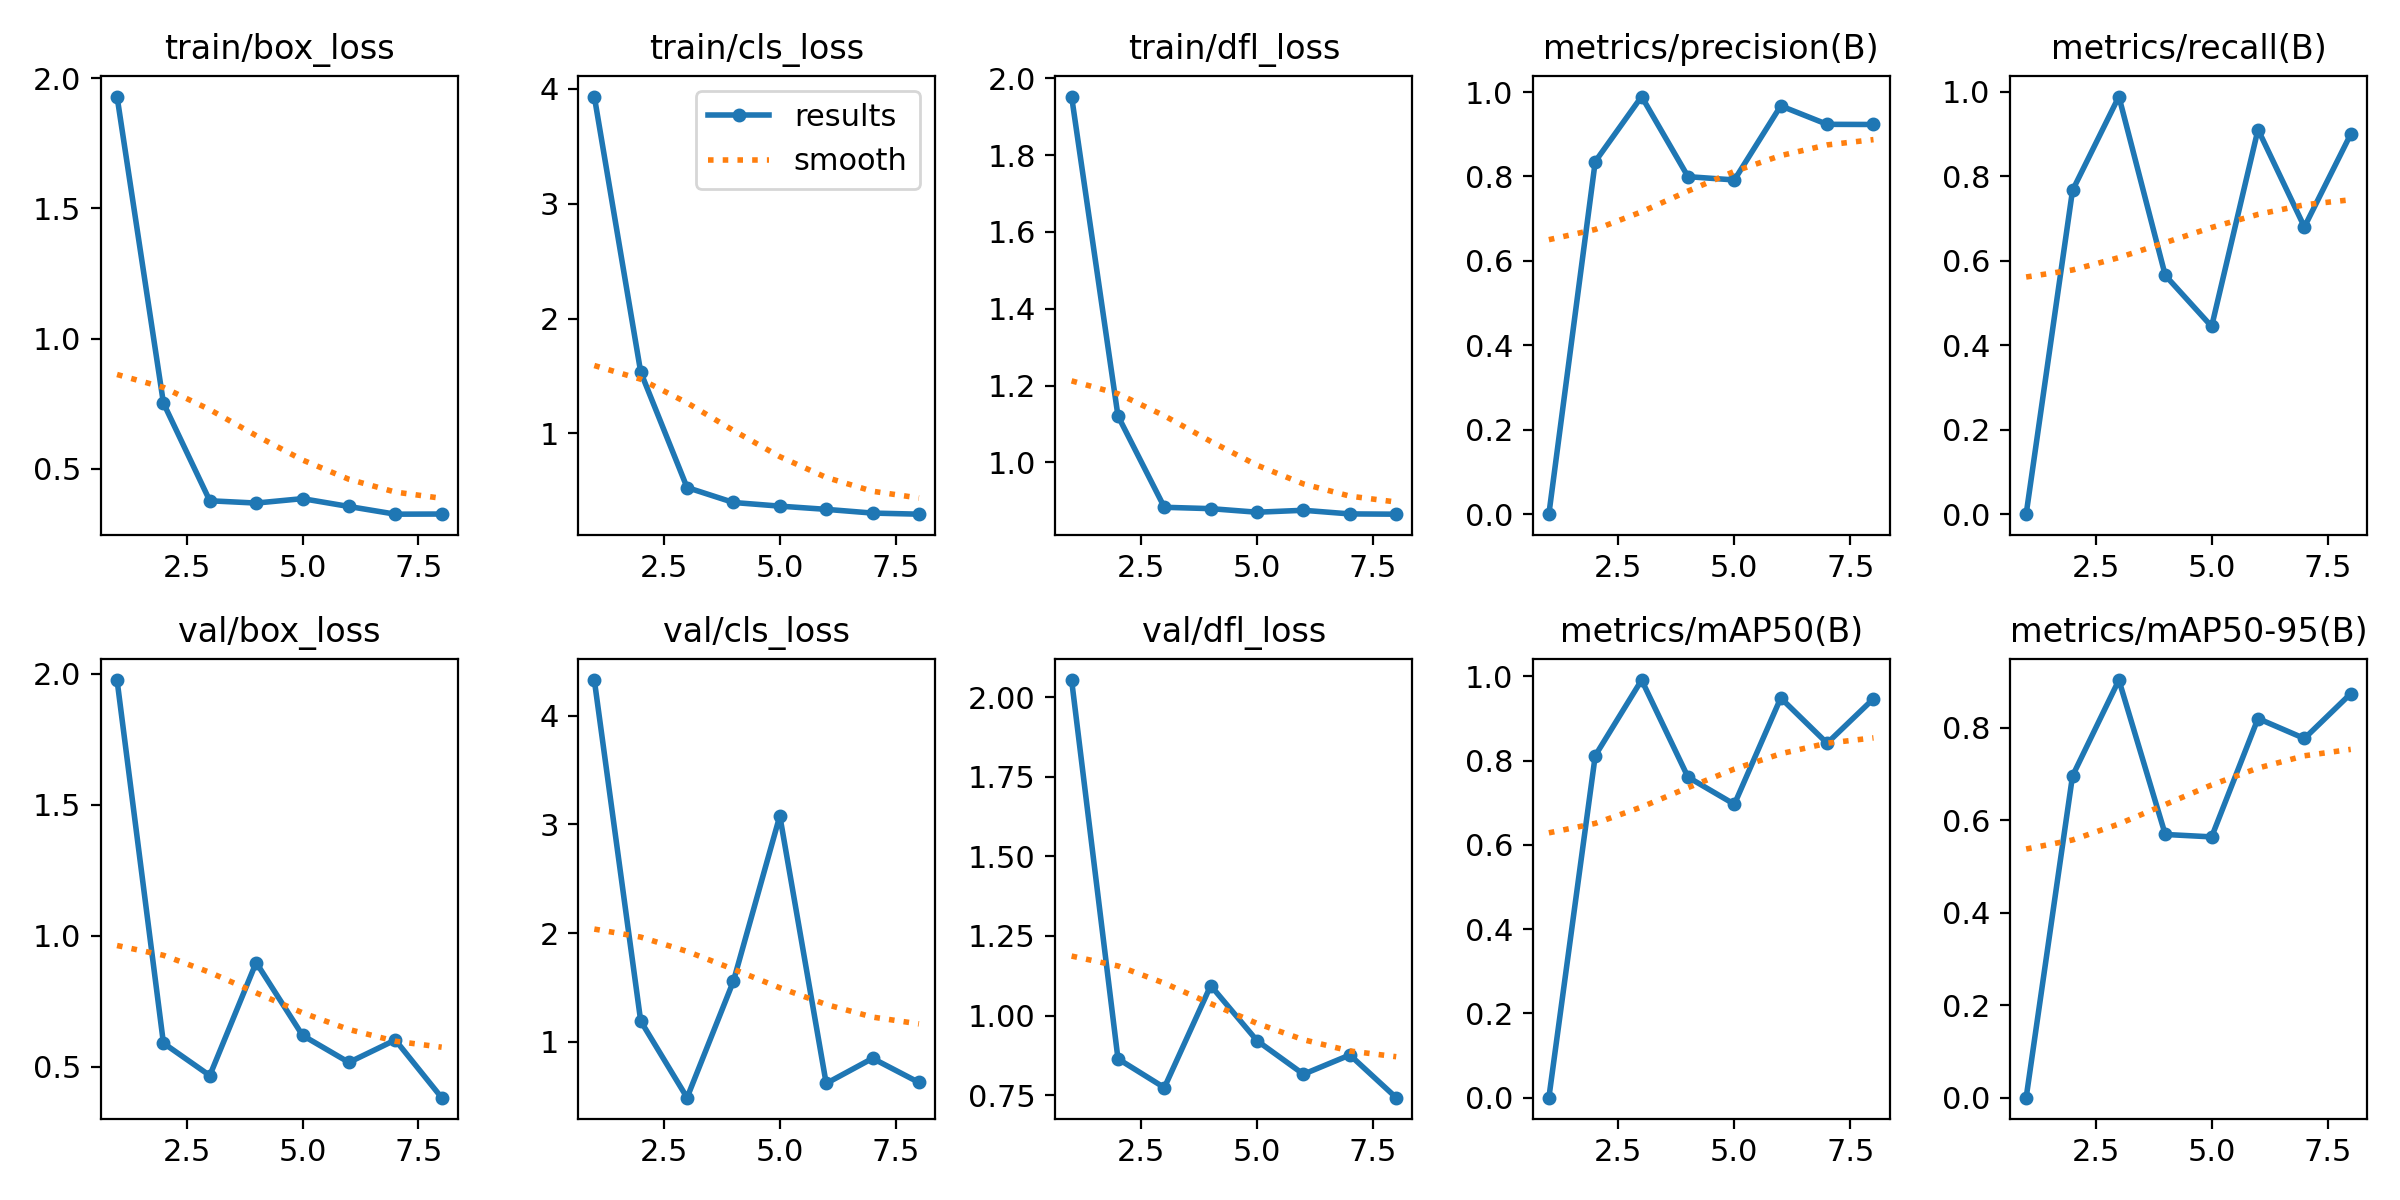

Source data for this figure (header and first rows):
epoch, time, train/box_loss, train/cls_loss, train/dfl_loss, metrics/precision(B), metrics/recall(B), metrics/mAP50(B), metrics/mAP50-95(B), val/box_loss, val/cls_loss, val/dfl_loss, lr/pg0, lr/pg1, lr/pg2
1, 5.936, 1.93, 3.933, 1.952, 0, 0, 0, 0, 1.977, 4.328, 2.053, 0.0001143, 0.0001143, 0.0001143
2, 6.663, 0.752, 1.535, 1.121, 0.8353, 0.7667, 0.8117, 0.6959, 0.5908, 1.192, 0.8644, 0.0002405, 0.0002405, 0.0002405
3, 8.946, 0.3763, 0.5296, 0.8834, 0.9892, 0.9889, 0.991, 0.9032, 0.467, 0.4873, 0.7739, 0.0003642, 0.0003642, 0.0003642
4, 10.52, 0.3675, 0.3992, 0.8799, 0.7995, 0.5654, 0.7606, 0.5693, 0.8985, 1.559, 1.094, 0.0004853, 0.0004853, 0.0004853
5, 11.98, 0.3844, 0.3675, 0.8706, 0.7917, 0.4444, 0.6962, 0.564, 0.6204, 3.079, 0.9211, 0.0006039, 0.0006039, 0.0006039
6, 13.58, 0.3543, 0.3394, 0.8756, 0.9672, 0.9108, 0.9485, 0.82, 0.5171, 0.6182, 0.8159, 0.0007199, 0.0007199, 0.0007199
7, 15.27, 0.3247, 0.307, 0.8662, 0.9234, 0.68, 0.8411, 0.7768, 0.6028, 0.849, 0.8764, 0.0008334, 0.0008334, 0.0008334
8, 16.66, 0.3253, 0.2975, 0.8655, 0.9231, 0.9, 0.9467, 0.8739, 0.3825, 0.6271, 0.7423, 0.0009443, 0.0009443, 0.0009443
